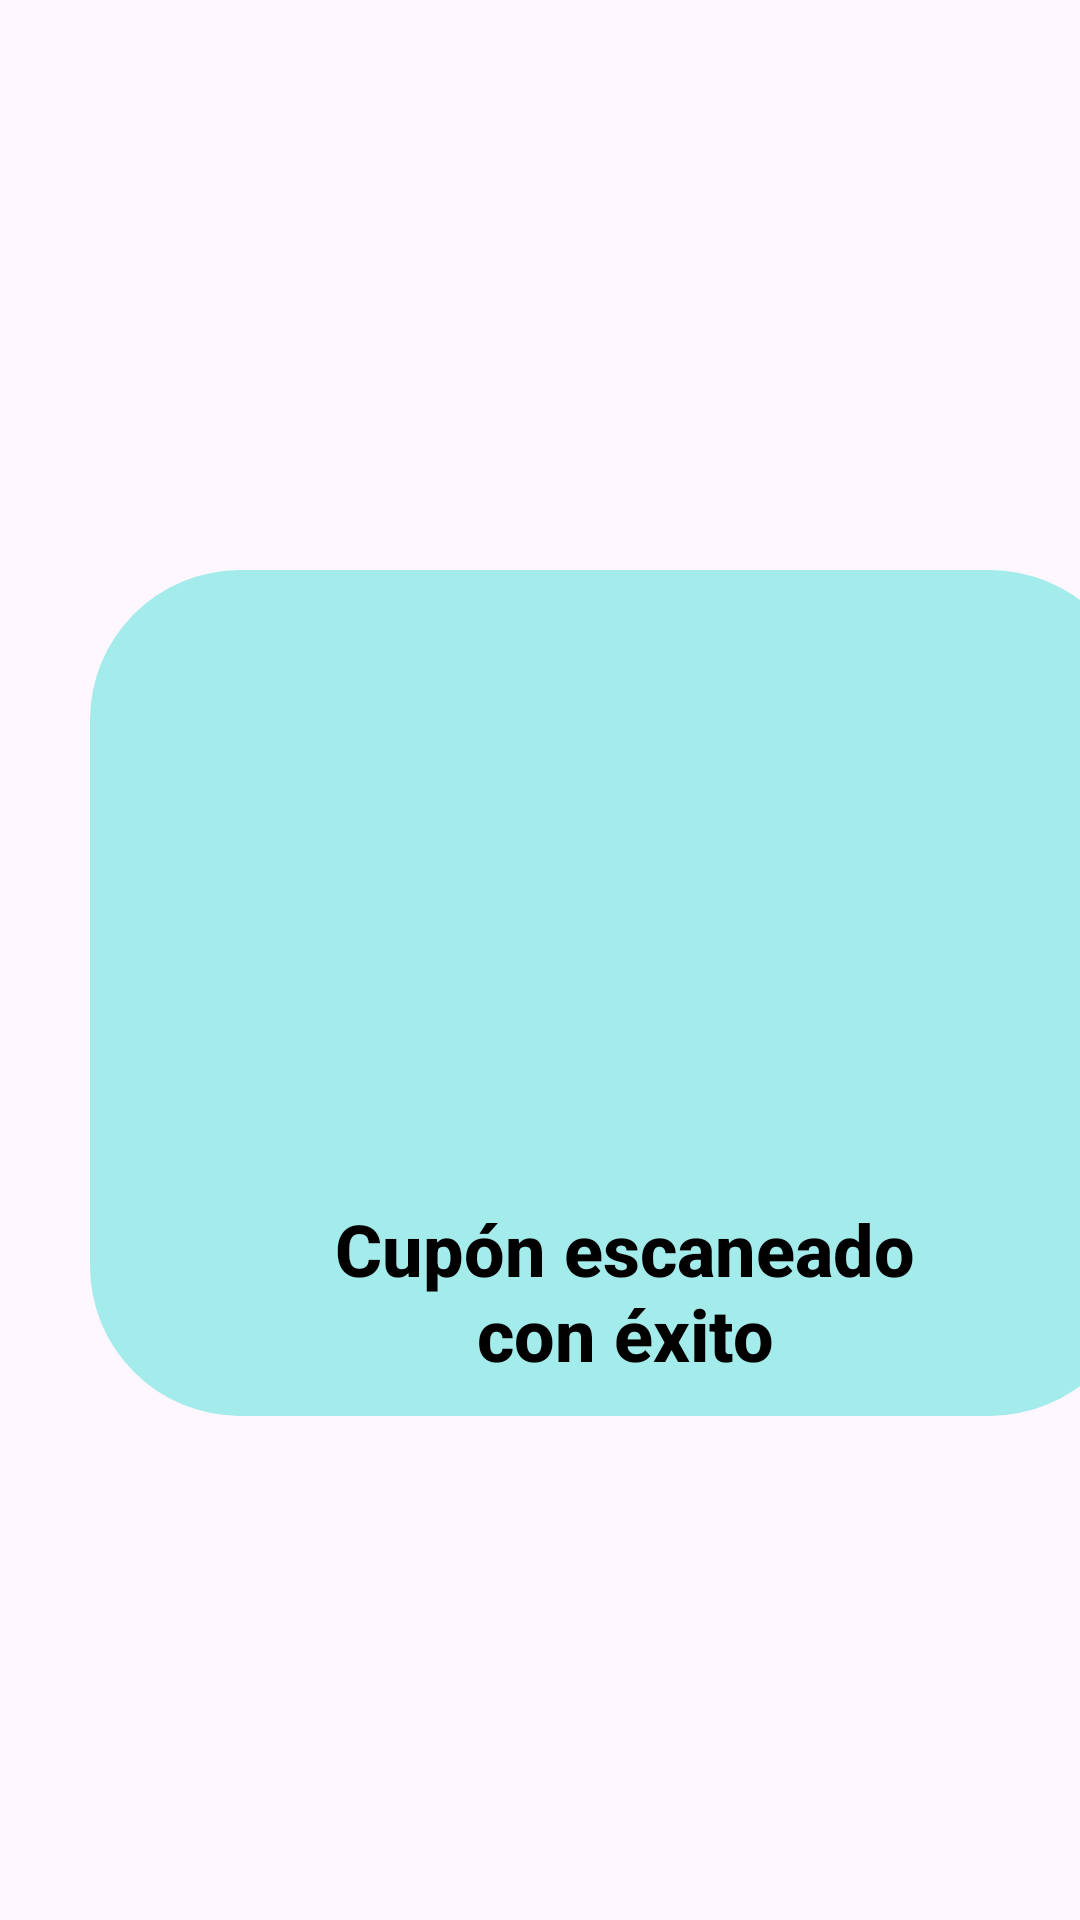

Produce the Android XML layout that renders to this screen, including the resource entries it uses.
<!-- AndroidManifest.xml: application theme Theme.UtadeliciasApp -->
<!-- res/layout/fragment_confirmacion_exitosa.xml -->
<?xml version="1.0" encoding="utf-8"?>
<FrameLayout xmlns:android="http://schemas.android.com/apk/res/android"
    xmlns:app="http://schemas.android.com/apk/res-auto"
    xmlns:tools="http://schemas.android.com/tools"
    android:layout_width="match_parent"
    android:layout_height="match_parent"
    android:background="@drawable/fondo"
    tools:context=".ConfirmacionExitosa">

    <TextView
        android:id="@+id/fondodeltexto2"
        android:layout_width="350dp"
        android:layout_height="282dp"
        android:layout_marginHorizontal="30dp"
        android:layout_marginTop="190dp"
        android:background="@drawable/rounded_background"
        android:gravity="center" />

    <TextView
        android:id="@+id/textViewPololo"
        android:layout_width="227dp"
        android:layout_height="wrap_content"
        android:layout_marginHorizontal="95dp"
        android:layout_marginTop="400dp"
        android:fontFamily="sans-serif-medium"
        android:gravity="center"
        android:text="Cupón escaneado con éxito"
        android:textColor="@color/black"
        android:textSize="24sp"
        android:textStyle="bold" />

    <ImageView
        android:id="@+id/fondoparacorrecto"
        android:layout_width="246dp"
        android:layout_height="260dp"
        android:layout_marginHorizontal="85dp"
        android:layout_marginTop="185dp"
        android:shadowColor="#000000"
        android:shadowDx="10"
        android:shadowDy="10"
        android:shadowRadius="1000"
        android:src="@drawable/cabitocelebra" />
</FrameLayout>
<!-- resources referenced by this layout -->
<resources>
  <color name="black">#FF000000</color>
  <!-- drawable rounded_background (drawable) -->
  <?xml version="1.0" encoding="utf-8"?>
  <shape xmlns:android="http://schemas.android.com/apk/res/android">
      <solid android:color="@color/teal_200" /> 
      <corners android:radius="50dp" /> 
  </shape>
  <style name="Theme.UtadeliciasApp" parent="Theme.MaterialComponents.DayNight.NoActionBar">
          
          <item name="colorPrimary">@color/colorPrimary</item>
          <item name="colorPrimaryVariant">@color/colorPrimaryDark</item>
          <item name="colorOnPrimary">@color/white</item>
          
          <item name="colorSecondary">@color/colorSecondary</item>
          <item name="colorSecondaryVariant">@color/colorSecondaryDark</item>
          <item name="colorOnSecondary">@color/white</item>
          
          <item name="android:statusBarColor">?attr/colorPrimaryVariant</item>
          
      </style>
  <color name="teal_200">#A4ECEB</color>
  <color name="colorPrimary">#00a7c0</color>
  <color name="colorPrimaryDark">#006575</color>
  <color name="white">#FFFFFFFF</color>
  <color name="colorSecondary">#ff245b</color>
  <color name="colorSecondaryDark">#cc1c48</color>
</resources>
